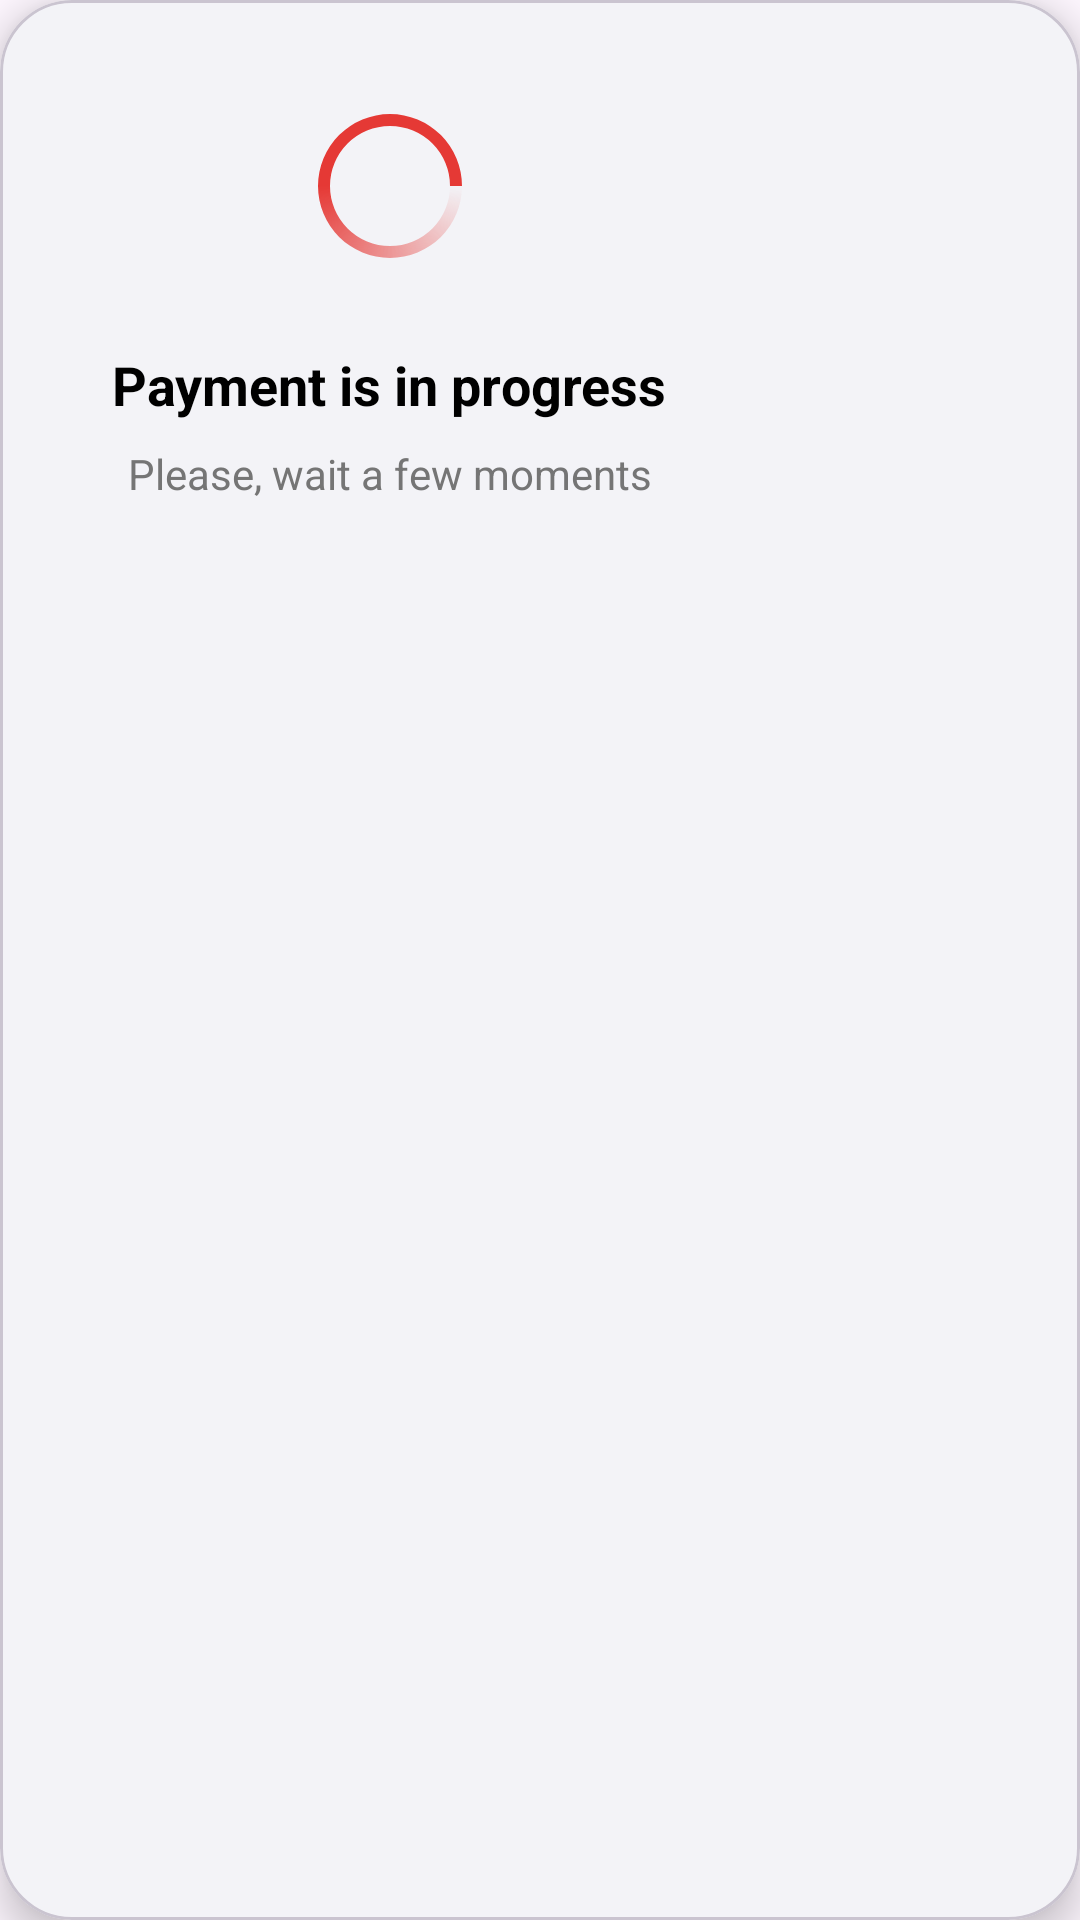

Produce the Android XML layout that renders to this screen, including the resource entries it uses.
<!-- AndroidManifest.xml: application theme Theme.LayBhari -->
<!-- res/layout/dialog_payment_progress.xml -->
<?xml version="1.0" encoding="utf-8"?>
<com.google.android.material.card.MaterialCardView
    xmlns:android="http://schemas.android.com/apk/res/android"
    xmlns:app="http://schemas.android.com/apk/res-auto"
    android:layout_width="wrap_content"
    android:layout_height="wrap_content"
    android:layout_gravity="center"
    app:cardBackgroundColor="#F3F3F7"
    app:cardCornerRadius="24dp"
    app:cardElevation="8dp">

    <LinearLayout
        android:layout_width="wrap_content"
        android:layout_height="wrap_content"
        android:orientation="vertical"
        android:gravity="center_horizontal"
        android:padding="32dp"
        android:minWidth="260dp">

        <ProgressBar
            android:id="@+id/progressBar"
            android:layout_width="60dp"
            android:layout_height="60dp"
            android:indeterminate="true"
            android:indeterminateDrawable="@drawable/progress_arc_drawable"/>

        <TextView
            android:id="@+id/titleTextView"
            android:layout_width="wrap_content"
            android:layout_height="wrap_content"
            android:layout_marginTop="24dp"
            android:text="Payment is in progress"
            android:textColor="@android:color/black"
            android:textSize="18sp"
            android:textStyle="bold" />

        <TextView
            android:id="@+id/subtitleTextView"
            android:layout_width="wrap_content"
            android:layout_height="wrap_content"
            android:layout_marginTop="8dp"
            android:text="Please, wait a few moments"
            android:textColor="@color/grey"
            android:textSize="14sp" />

    </LinearLayout>

</com.google.android.material.card.MaterialCardView>
<!-- resources referenced by this layout -->
<resources>
  <color name="grey">#757575</color>
  <!-- drawable progress_arc_drawable (drawable) -->
  <?xml version="1.0" encoding="utf-8"?>
  <rotate xmlns:android="http://schemas.android.com/apk/res/android"
      android:fromDegrees="0"
      android:toDegrees="360"
      android:pivotX="50%"
      android:pivotY="50%">
      <shape
          android:shape="ring"
          android:innerRadiusRatio="3"
          android:thicknessRatio="15"
          android:useLevel="false">
          <gradient
              android:centerColor="#E53935"
              android:endColor="#E53935"
              android:startColor="@android:color/transparent"
              android:type="sweep"
              android:useLevel="false" />
      </shape>
  </rotate>
  <style name="Theme.LayBhari" parent="Base.Theme.LayBhari" />
  <style name="Base.Theme.LayBhari" parent="Theme.Material3.DayNight.NoActionBar">
          
          
      </style>
</resources>
